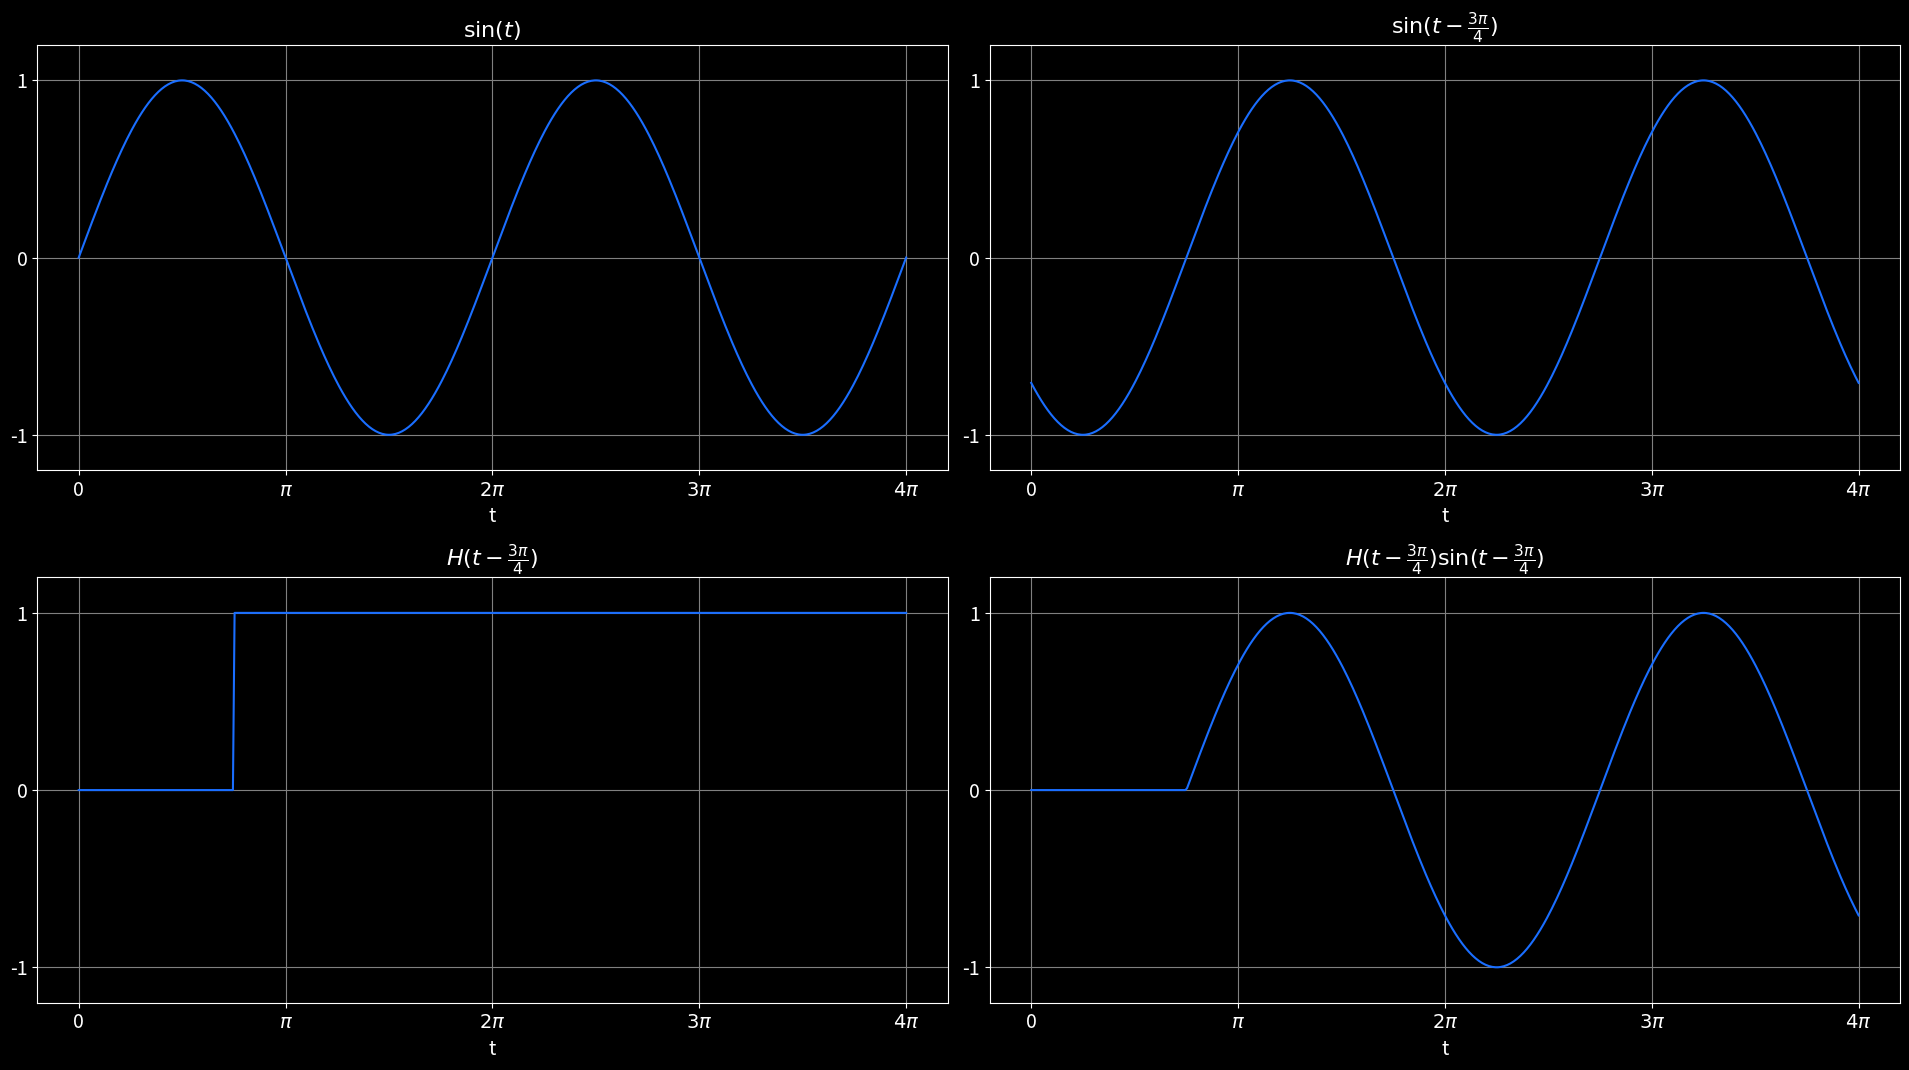

This chart was generated by the following Python code:

import numpy as np
import matplotlib.pyplot as plt

# Define the time domain and shift value
t = np.linspace(0, 4*np.pi, 500)
a = 3 * np.pi / 4  # Shift

# Define the functions
sin_t = np.sin(t)
sin_t_a = np.sin(t - a)
H_t_a = np.heaviside(t - a, 1)
H_t_a_sin_t_a = H_t_a * np.sin(t - a)

# CMYK color in RGB format (approximation for CMYK 90, 57, 0, 0)
cmyk_color = (0.1, 0.43, 1.0)  # Cyan dominance

# Create the plot with shared y-axis and updated parameters
plt.figure(figsize=(19.2, 10.8))
plt.style.use('dark_background')

# Larger text size for labels and titles
label_size = 14
title_size = 16

# Plot sin(t)
plt.subplot(2, 2, 1)
plt.plot(t, sin_t, color=cmyk_color, label=r'$\sin(t)$')
plt.title(r'$\sin(t)$', color='white', fontsize=title_size)
plt.grid(True, color='gray')
plt.xticks(ticks=[0, np.pi, 2*np.pi, 3*np.pi, 4*np.pi], 
           labels=['0', r'$\pi$', r'$2\pi$', r'$3\pi$', r'$4\pi$'], color='white', fontsize=label_size)
plt.yticks(ticks=[-1, 0, 1], color='white', fontsize=label_size)
plt.xlabel('t', color='white', fontsize=label_size)
plt.ylim([-1.2, 1.2])

# Plot sin(t - a)
plt.subplot(2, 2, 2)
plt.plot(t, sin_t_a, color=cmyk_color, label=r'$\sin(t - a)$')
plt.title(r'$\sin(t - \frac{3\pi}{4})$', color='white', fontsize=title_size)
plt.grid(True, color='gray')
plt.xticks(ticks=[0, np.pi, 2*np.pi, 3*np.pi, 4*np.pi], 
           labels=['0', r'$\pi$', r'$2\pi$', r'$3\pi$', r'$4\pi$'], color='white', fontsize=label_size)
plt.yticks(ticks=[-1, 0, 1], color='white', fontsize=label_size)
plt.xlabel('t', color='white', fontsize=label_size)
plt.ylim([-1.2, 1.2])

# Plot H(t - a)
plt.subplot(2, 2, 3)
plt.plot(t, H_t_a, color=cmyk_color, label=r'$H(t - a)$')
plt.title(r'$H(t - \frac{3\pi}{4})$', color='white', fontsize=title_size)
plt.grid(True, color='gray')
plt.xticks(ticks=[0, np.pi, 2*np.pi, 3*np.pi, 4*np.pi], 
           labels=['0', r'$\pi$', r'$2\pi$', r'$3\pi$', r'$4\pi$'], color='white', fontsize=label_size)
plt.yticks(ticks=[-1, 0, 1], color='white', fontsize=label_size)
plt.xlabel('t', color='white', fontsize=label_size)
plt.ylim([-1.2, 1.2])

# Plot H(t - a) * sin(t - a)
plt.subplot(2, 2, 4)
plt.plot(t, H_t_a_sin_t_a, color=cmyk_color, label=r'$H(t - a) \sin(t - a)$')
plt.title(r'$H(t - \frac{3\pi}{4}) \sin(t - \frac{3\pi}{4})$', color='white', fontsize=title_size)
plt.grid(True, color='gray')
plt.xticks(ticks=[0, np.pi, 2*np.pi, 3*np.pi, 4*np.pi], 
           labels=['0', r'$\pi$', r'$2\pi$', r'$3\pi$', r'$4\pi$'], color='white', fontsize=label_size)
plt.yticks(ticks=[-1, 0, 1], color='white', fontsize=label_size)
plt.xlabel('t', color='white', fontsize=label_size)
plt.ylim([-1.2, 1.2])

# Adjust layout and show the plot with shared y-axis and larger text
plt.tight_layout()
plt.show()
